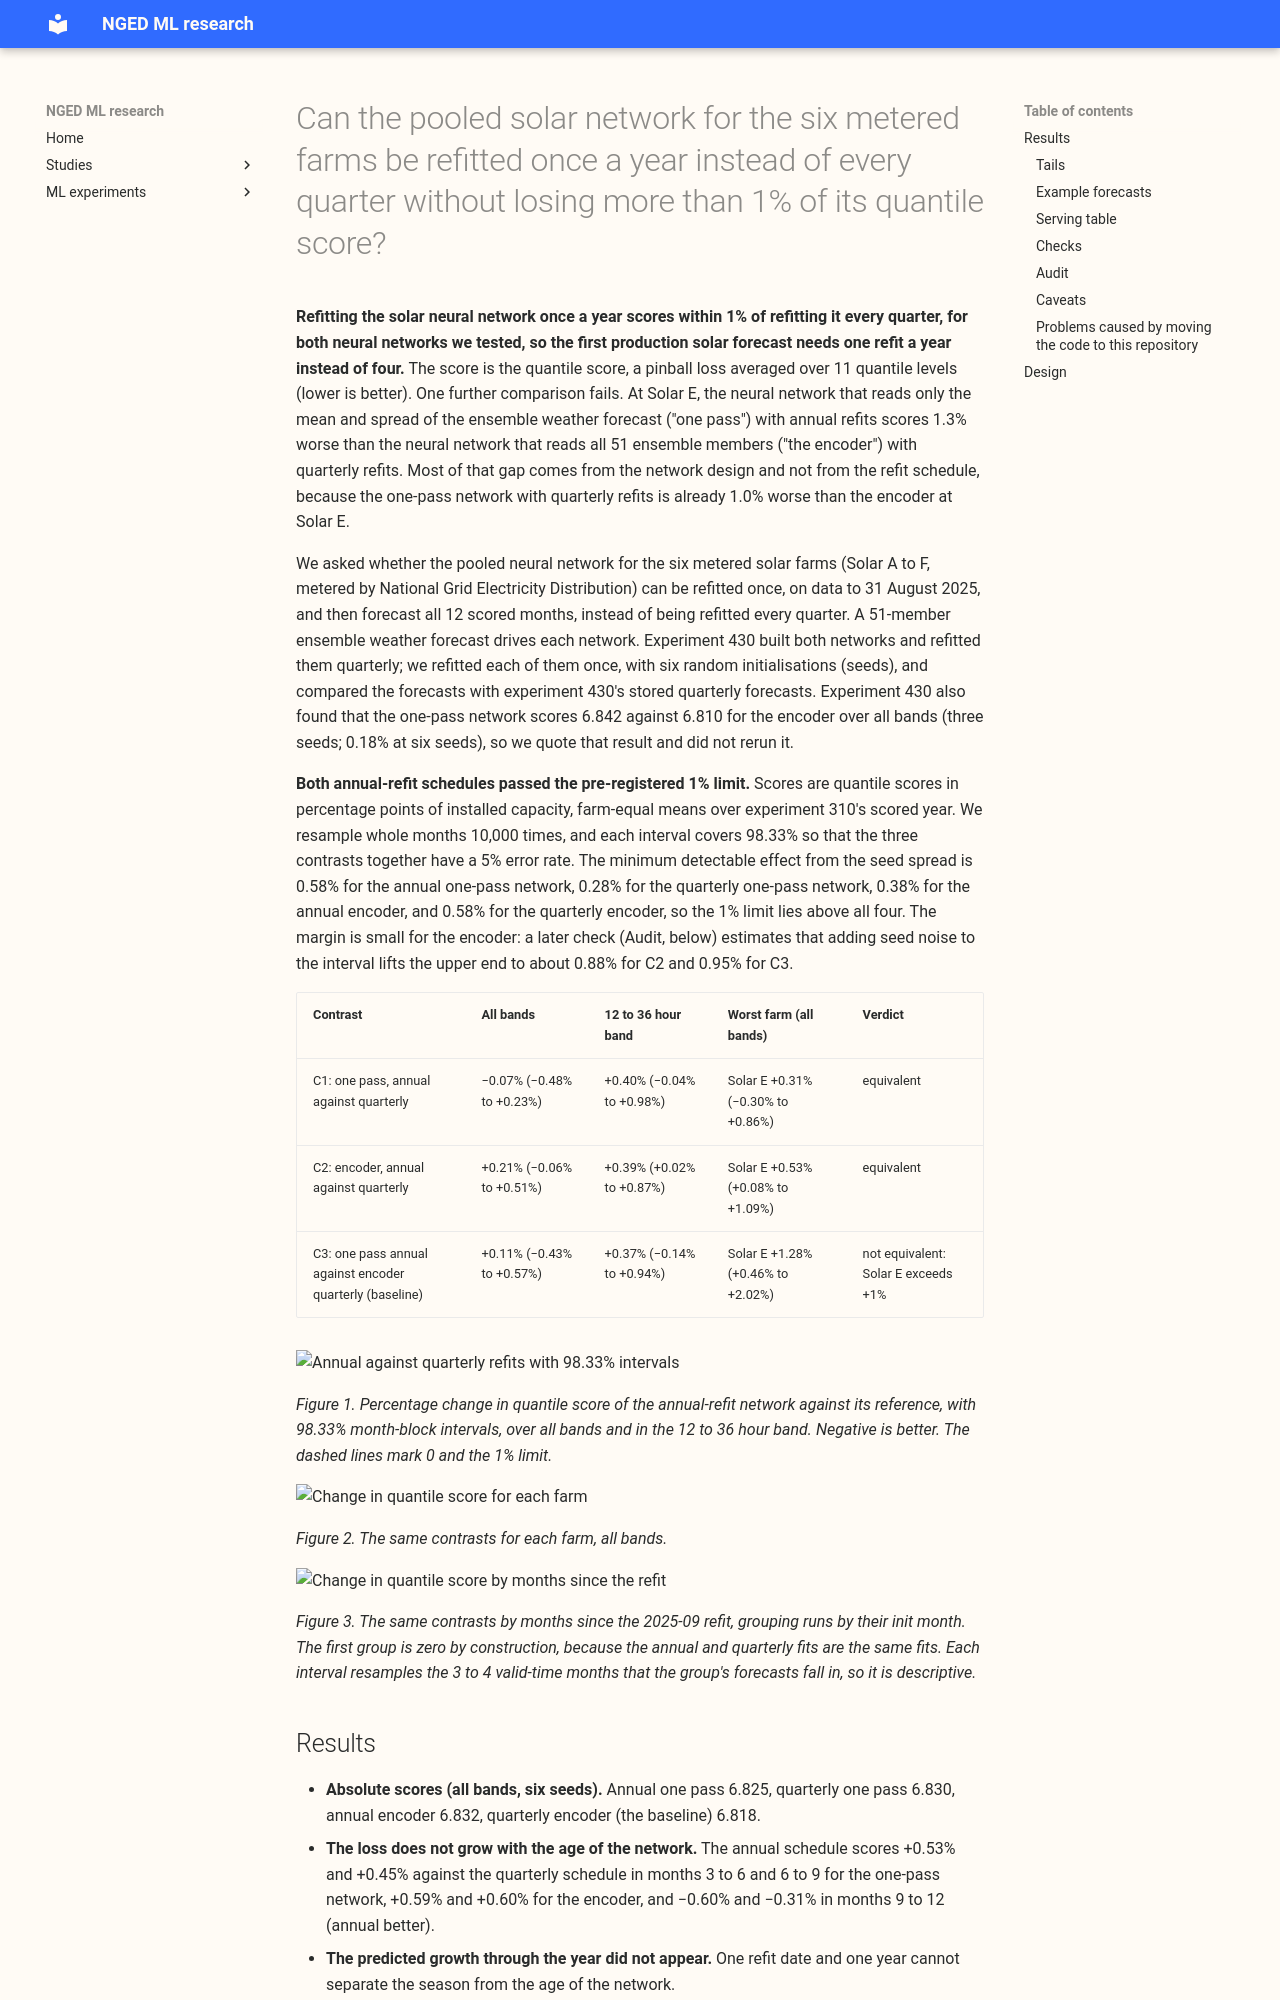

repository: openclimatefix/nged-ml-research · page: ml-experiments/00493-solar-annual-against-quarterly-refits/result/index.html · generator: mkdocs

---
id: '00493'
slug: solar-annual-against-quarterly-refits
title: >-
  Can the pooled solar network for the six metered farms be refitted once a year instead of every
  quarter without losing more than 1% of its quantile score?
theme: metered-solar-farms
also_relevant_to:
- generator-forecasting
- production-reference-and-best-guess
status: finished
date: 2026-11-01
kind: other
size: >-
  simple to medium. Stored: fitted networks and forecasts in this experiment's private folder only.
  Designs: one, the refit schedule is the only difference between arms and experiment 430's code
  fits both. Callers: this folder's two scripts import experiment 430's and experiment 310's
  modules. Serving path and degradation rule: not touched (this repository holds none). Asset
  graph: not touched. Step 4 of the neural simplification series, keeping only the new part.
hypothesis: >-
  Refitting the pooled solar network once a year, on data to the end of August 2025, scores within
  1% of refitting it every quarter, for the one-pass network and for the 51-member encoder, so a
  production solar forecast needs one refit a year instead of four.
prediction: >-
  Written before any fit and before any score is read. Scores are quantile scores in points of
  capacity (lower is better), farm-equal means over experiment 310's scored year, percentage change
  of the annual schedule against the quarterly schedule. C1. `g0_onepass` annual against `g0_onepass`
  quarterly (six seeds each): +0.3% (annual worse), upper end of the interval below +1%. C2.
  `a2_member` annual against `a2_member` quarterly (six seeds): +0.3%, upper end below +1%. C3.
  `g0_onepass` annual against the baseline `a2_member` quarterly: +0.5%, upper end below +1.5%
  (experiment 430 stored +0.22% for the one-pass network against the encoder). Staleness grows
  through the year, so the loss is zero in the first quarter by construction (control), and largest
  in the last quarter; the last quarter alone may exceed 1%. Each prediction can fail.
decision_rule: >-
  Annual refits are called equivalent to quarterly refits for a contrast when the upper end of its
  two-sided 98.33% month-block interval (12 scored months, 10,000 draws, Bonferroni count 3 for C1
  to C3, family level 5%) lies below the limit, and no one farm's point estimate exceeds +1%. The
  limit is 1%, or the minimum detectable effect from the seed spread if that is larger (printed
  first; the largest of the four arms' seed-spread values). An equivalence claim at the minimum
  detectable effect cannot show a loss smaller than the minimum detectable effect. A point estimate
  inside the limit with an interval that crosses it is inconclusive, not
  equivalent. If a contrast fails, the quarterly schedule stays for that network. Control: on the
  init months of the first quarter (2025-09 to 2025-11) annual and quarterly forecasts come from the
  same fit and seed, so their scores must agree to 0.01% (GPU nondeterminism only); if not, the run
  stops and reports. No arm is adopted by this experiment.
benchmark: >-
  Experiment 430's stored quarterly forecasts of `g0_onepass` (seeds 0 to 5) and `a2_member`
  (seeds 0 to 5), read from its private folder and never written. Baseline of the neural
  simplification series for solar: `a2_member` with four quarterly refits.
row_set_id: >-
  Experiment 310's rows: farms A to F, scored year 2025-09 to 2026-08, day bands d1, d2, d3, d4_5,
  d6_7, d8_10, rows that every compared arm holds with finite quantiles. Same as experiment 430.
metric: >-
  Quantile score (twice the mean pinball loss over 11 levels, in points of capacity), pinball loss
  and coverage at 0.01, 0.05, 0.95, and 0.99, the 12 to 36 hour band, per farm, minimum detectable
  effect from the seed spread
code: ml-experiments/00493-solar-annual-against-quarterly-refits/
verdict: supported
best_arm: >-
  No arm is best: the four arms sit within 0.2% of each other over all bands (six seeds). The
  one-pass neural network refitted once a year (`annual_g0_onepass`) is the simplest and scores 6.825
  points of capacity, against 6.830 for the same network refitted quarterly and 6.818 for the
  quarterly encoder baseline.
headline: >-
  Refitting once a year scores within 1% of refitting every quarter for the one-pass network
  (−0.07%, −0.48% to +0.23%) and for the 51-member encoder (+0.21%, −0.06% to +0.51%). The one-pass
  network with annual refits is 0.11% worse than the quarterly encoder over all bands, but 1.28% worse
  at Solar E.
lessons: >-
  Over all bands, refitting every quarter did not improve the quantile score of either network by more
  than the seed spread, and the network design (one pass or encoder) moves the score by about as
  much as the refit schedule. At Solar E the network design matters more than the schedule.
take_home_message: >-
  The solar neural network can be refitted once a year instead of every quarter: for both networks we
  tested, the quantile score changes by less than 0.6%, inside the 1% limit, with little margin for
  the encoder and from one refit date and one scored year. One further comparison fails: at Solar E
  the one-pass network with annual refits is 1.3% worse than the 51-member encoder with quarterly
  refits, and most of that gap comes from the network design and not from the schedule.
advice:
- >-
  Refit the solar neural network once a year, not every quarter, in the first production version: the
  quantile score changes by less than 0.6% (Results, C1 and C2).
- >-
  Do not expect more frequent refits to help the solar neural network in R&D: the annual schedule
  scored no worse in months 9 to 12 after the refit (Results, Figure 3).
- >-
  Check Solar E separately when the one-pass network replaces the encoder: it is 1.0% to 1.3% worse
  there under both schedules (Results, C3).
production_status: candidate
adopted_in: none
---
 **Refitting the solar neural network once a year scores within 1% of refitting it every quarter,
for both neural networks we tested, so the first production solar forecast needs one refit a year
instead of four.** The score is the quantile score, a pinball
